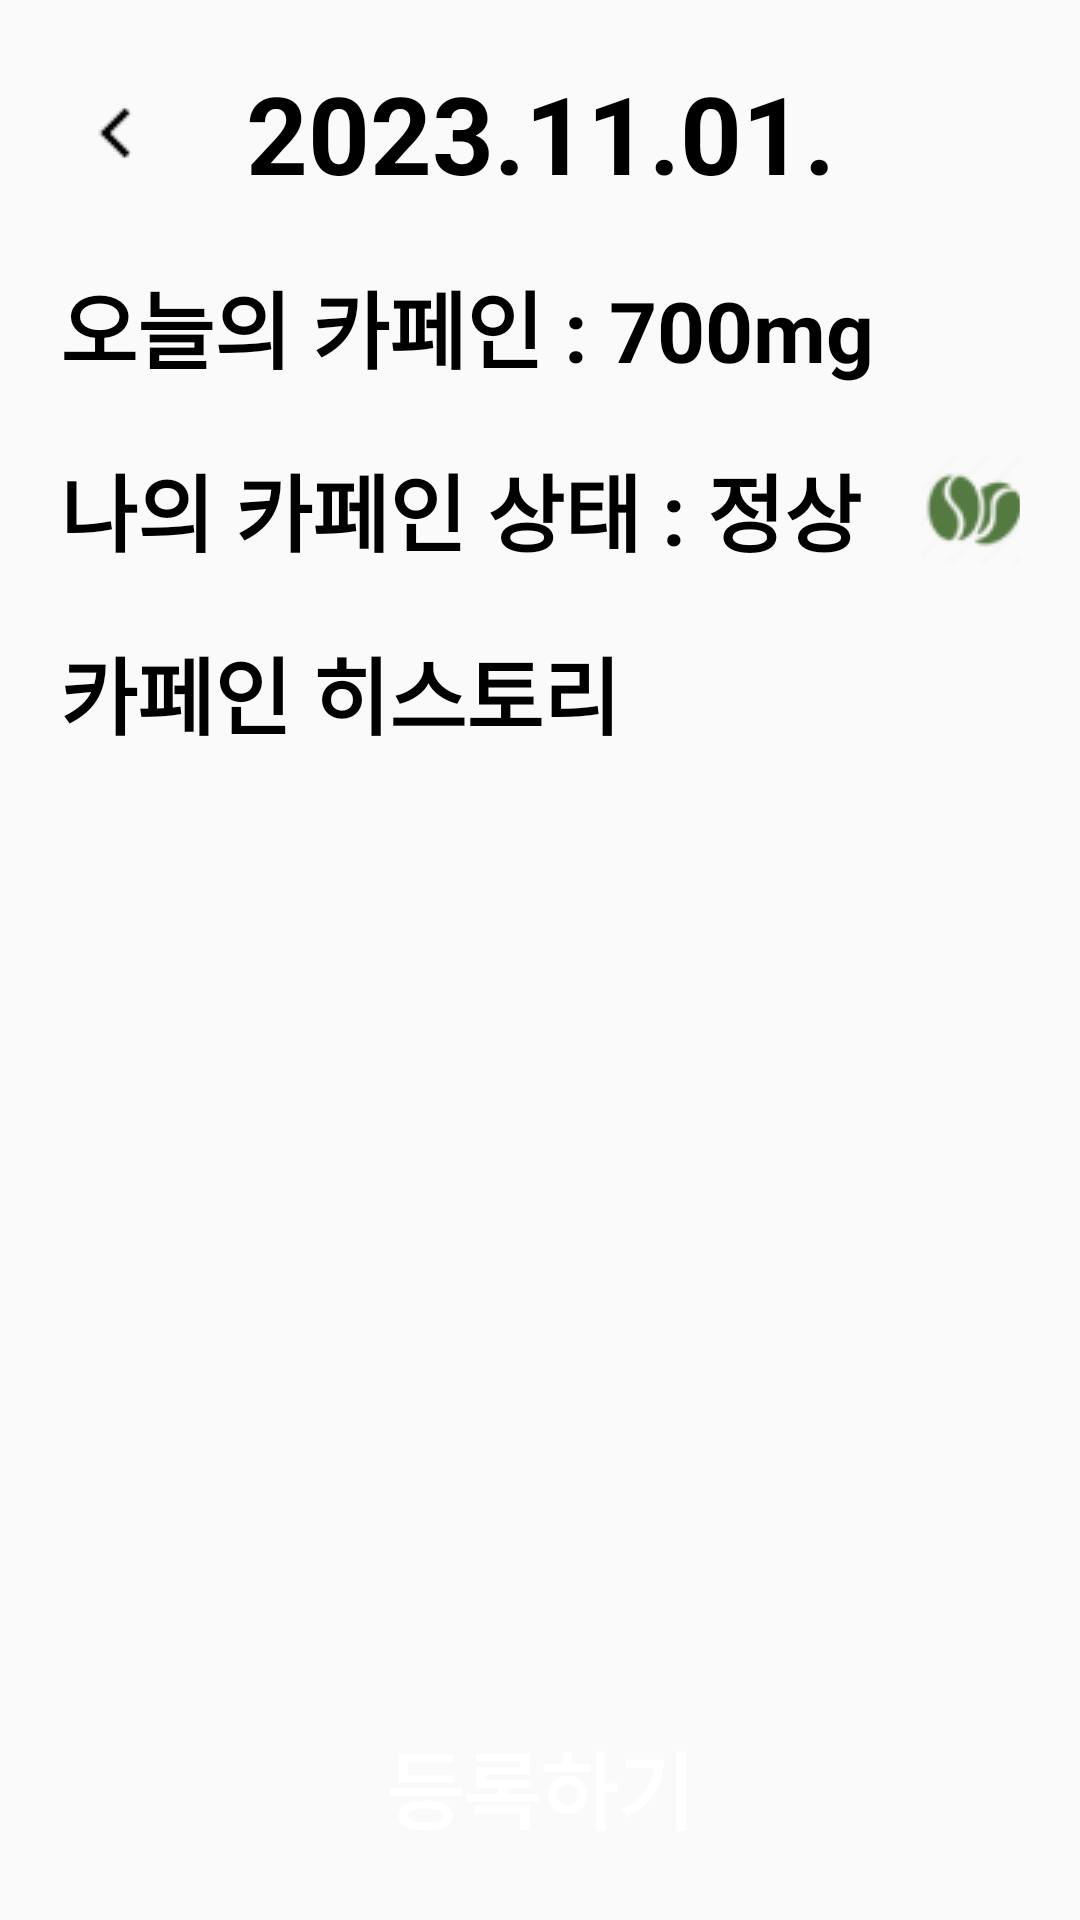

This screen was rendered from an Android layout file. Write that file and the resources it references.
<!-- AndroidManifest.xml: application theme Theme.DaeChoong -->
<!-- res/layout/activity_day_detail.xml -->
<?xml version="1.0" encoding="utf-8"?>
<androidx.constraintlayout.widget.ConstraintLayout xmlns:android="http://schemas.android.com/apk/res/android"
    xmlns:app="http://schemas.android.com/apk/res-auto"
    xmlns:tools="http://schemas.android.com/tools"
    android:layout_width="match_parent"
    android:layout_height="match_parent"
    android:focusable="auto">

    <androidx.constraintlayout.widget.ConstraintLayout
        android:id="@+id/titleBox"
        android:layout_width="match_parent"
        android:layout_height="wrap_content"
        android:layout_margin="20dp"
        app:layout_constraintTop_toTopOf="parent">

        <ImageButton
            android:id="@+id/backBtn"
            android:layout_width="36dp"
            android:layout_height="36dp"
            android:background="@android:color/transparent"
            android:src="@drawable/previous_month_icon"
            app:layout_constraintTop_toTopOf="parent"
            app:layout_constraintBottom_toBottomOf="parent"
            app:layout_constraintStart_toStartOf="parent" />

        <TextView
            android:id="@+id/dateTitle"
            android:layout_width="wrap_content"
            android:layout_height="wrap_content"
            android:text="2023.11.01."
            android:textSize="36dp"
            android:textColor="@color/black"
            android:textStyle="bold"
            app:layout_constraintStart_toStartOf="parent"
            app:layout_constraintEnd_toEndOf="parent"
            app:layout_constraintTop_toTopOf="parent"
            app:layout_constraintBottom_toBottomOf="parent"/>
    </androidx.constraintlayout.widget.ConstraintLayout>
    <androidx.constraintlayout.widget.ConstraintLayout
        android:id="@+id/todayCaffeineBox"
        android:layout_width="match_parent"
        android:layout_height="0dp"
        android:layout_margin="20dp"
        app:layout_constraintTop_toBottomOf="@id/titleBox"
        app:layout_constraintBottom_toBottomOf="parent">

        <TextView
            android:id="@+id/todayCaffeineAmount"
            android:layout_width="wrap_content"
            android:layout_height="wrap_content"
            android:text="오늘의 카페인 : 700mg"
            android:textSize="28dp"
            android:textColor="@color/black"
            android:textStyle="bold"
            app:layout_constraintStart_toStartOf="parent"
            app:layout_constraintTop_toTopOf="parent"/>
        <TextView
            android:id="@+id/myCaffeineState"
            android:layout_width="wrap_content"
            android:layout_height="wrap_content"
            android:text="나의 카페인 상태 : 정상"
            android:textSize="28dp"
            android:textColor="@color/black"
            android:textStyle="bold"
            android:layout_marginTop="20dp"
            app:layout_constraintStart_toStartOf="parent"
            app:layout_constraintTop_toBottomOf="@id/todayCaffeineAmount" />
        <ImageView
            android:id="@+id/stateImg"
            android:layout_width="36dp"
            android:layout_height="36dp"
            android:src="@drawable/green_bean_icon"
            android:layout_marginStart="20dp"
            app:layout_constraintStart_toEndOf="@id/myCaffeineState"
            app:layout_constraintTop_toBottomOf="@id/todayCaffeineAmount"
            app:layout_constraintBottom_toTopOf="@id/caffeineHistory"/>
        <TextView
            android:id="@+id/caffeineHistory"
            android:layout_width="wrap_content"
            android:layout_height="wrap_content"
            android:text="카페인 히스토리"
            android:textSize="28dp"
            android:textColor="@color/black"
            android:textStyle="bold"
            android:layout_marginTop="20dp"
            app:layout_constraintStart_toStartOf="parent"
            app:layout_constraintTop_toBottomOf="@id/myCaffeineState" />

        <androidx.recyclerview.widget.RecyclerView
            android:id="@+id/historyRv"
            android:layout_width="match_parent"
            android:layout_height="0dp"
            android:layout_marginTop="20dp"
            android:layout_marginBottom="20dp"
            tools:listitem="@layout/item_hisotry"
            app:layout_constraintTop_toBottomOf="@id/caffeineHistory"
            app:layout_constraintBottom_toTopOf="@id/caffeineAddBtn"/>

        <Button
            android:id="@+id/caffeineAddBtn"
            android:layout_width="300dp"
            android:layout_height="wrap_content"
            android:text="등록하기"
            android:textSize="28dp"
            android:textColor="@color/white"
            android:textStyle="bold"
            android:background="@drawable/dark_button_background"
            android:layout_marginTop="40dp"
            app:layout_constraintStart_toStartOf="parent"
            app:layout_constraintEnd_toEndOf="parent"
            app:layout_constraintBottom_toBottomOf="parent"/>

    </androidx.constraintlayout.widget.ConstraintLayout>

    
</androidx.constraintlayout.widget.ConstraintLayout>
<!-- res/layout/item_hisotry.xml (included above) -->
<?xml version="1.0" encoding="utf-8"?>
<androidx.constraintlayout.widget.ConstraintLayout xmlns:android="http://schemas.android.com/apk/res/android"
    xmlns:app="http://schemas.android.com/apk/res-auto"
    xmlns:tools="http://schemas.android.com/tools"
    android:layout_width="wrap_content"
    android:layout_height="wrap_content"
    tools:context=".ui.MainActivity">

    <ImageView
        android:id="@+id/beanIcon"
        android:layout_width="36dp"
        android:layout_height="36dp"
        android:src="@drawable/bean_icon"
        app:layout_constraintStart_toStartOf="parent"
        app:layout_constraintTop_toTopOf="parent"
        app:layout_constraintBottom_toBottomOf="parent" />

    <TextView
        android:id="@+id/caffeineType"
        android:layout_width="wrap_content"
        android:layout_height="wrap_content"
        android:text="아이스 아메리카노"
        android:textSize="20dp"
        android:textStyle="bold"
        android:textColor="@color/black"
        android:layout_marginStart="20dp"
        app:layout_constraintStart_toEndOf="@id/beanIcon"
        app:layout_constraintEnd_toEndOf="parent"
        app:layout_constraintTop_toTopOf="parent"
        app:layout_constraintBottom_toBottomOf="parent"/>
</androidx.constraintlayout.widget.ConstraintLayout>
<!-- resources referenced by this layout -->
<resources>
  <color name="black">#FF000000</color>
  <color name="white">#FFFFFFFF</color>
  <!-- drawable bean_icon: png bitmap (drawable, 989 bytes) -->
  <!-- drawable dark_button_background (drawable) -->
  <?xml version="1.0" encoding="utf-8"?>
  <ripple
      xmlns:android="http://schemas.android.com/apk/res/android"
      android:color="@android:color/transparent" >
  
      <item android:id="@+id/bb">
          <shape android:shape="rectangle">
              <solid android:color="@color/lightBrown" />
              <corners android:radius="10dp" />
          </shape>
      </item>
  </ripple>
  <!-- drawable green_bean_icon: png bitmap (drawable, 2078 bytes) -->
  <!-- drawable previous_month_icon: png bitmap (drawable, 185 bytes) -->
  <style name="Theme.DaeChoong" parent="Base.Theme.DaeChoong" />
  <style name="Base.Theme.DaeChoong" parent="Theme.AppCompat.Light">
          
          
      </style>
</resources>
